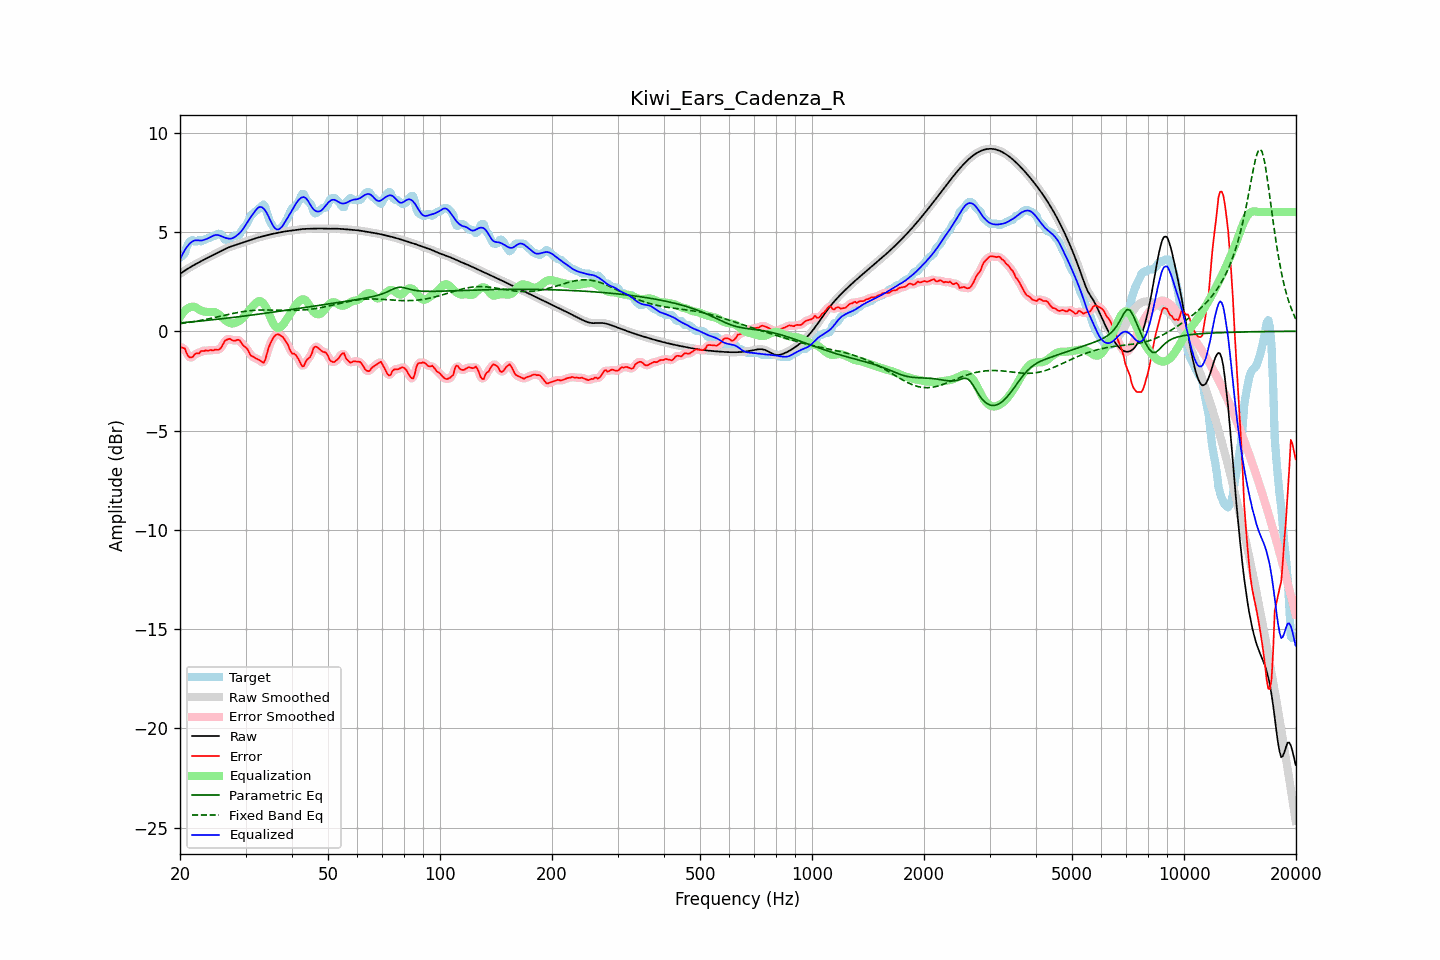

Source data for this figure (header and first rows):
frequency, raw, error, smoothed, error_smoothed, equalization, parametric_eq, fixed_band_eq, equalized_raw, equalized_smoothed, target
20.00, 2.89, -0.82, 2.89, -0.81, 0.72, 0.42, 0.38, 3.61, 3.61, 3.71
20.20, 2.95, -0.81, 2.95, -0.81, 0.84, 0.43, 0.39, 3.78, 3.78, 3.76
20.40, 3.00, -0.84, 3.00, -0.86, 0.94, 0.43, 0.40, 3.94, 3.94, 3.85
20.61, 3.05, -0.87, 3.05, -0.93, 1.03, 0.44, 0.41, 4.09, 4.09, 3.92
20.81, 3.11, -1.09, 3.11, -1.07, 1.10, 0.45, 0.43, 4.21, 4.21, 4.20
21.02, 3.16, -1.24, 3.16, -1.21, 1.16, 0.45, 0.44, 4.32, 4.32, 4.39
21.23, 3.21, -1.31, 3.21, -1.31, 1.20, 0.46, 0.45, 4.41, 4.41, 4.52
21.44, 3.25, -1.32, 3.25, -1.32, 1.23, 0.47, 0.46, 4.48, 4.48, 4.57
21.66, 3.30, -1.29, 3.30, -1.27, 1.24, 0.48, 0.48, 4.54, 4.54, 4.59
21.87, 3.35, -1.17, 3.35, -1.20, 1.22, 0.48, 0.49, 4.57, 4.57, 4.52
22.09, 3.39, -1.12, 3.39, -1.15, 1.19, 0.49, 0.50, 4.58, 4.58, 4.51
22.31, 3.44, -1.11, 3.44, -1.10, 1.14, 0.50, 0.52, 4.58, 4.58, 4.55
22.54, 3.48, -1.12, 3.48, -1.07, 1.09, 0.51, 0.53, 4.57, 4.57, 4.60
22.76, 3.52, -1.00, 3.52, -1.04, 1.04, 0.52, 0.55, 4.57, 4.57, 4.52
22.99, 3.57, -0.99, 3.57, -1.00, 1.01, 0.52, 0.56, 4.58, 4.58, 4.56
23.22, 3.61, -1.00, 3.61, -0.98, 0.99, 0.53, 0.58, 4.60, 4.60, 4.61
23.45, 3.65, -0.96, 3.65, -0.98, 0.98, 0.54, 0.60, 4.63, 4.63, 4.61
23.69, 3.69, -0.98, 3.69, -0.97, 0.97, 0.55, 0.61, 4.66, 4.66, 4.67
23.92, 3.73, -0.98, 3.73, -0.96, 0.96, 0.56, 0.63, 4.70, 4.70, 4.71
24.16, 3.77, -0.94, 3.77, -0.97, 0.97, 0.57, 0.65, 4.74, 4.74, 4.71
24.40, 3.81, -0.97, 3.81, -0.95, 0.97, 0.57, 0.66, 4.78, 4.78, 4.78
24.65, 3.85, -0.96, 3.85, -0.94, 0.97, 0.58, 0.68, 4.82, 4.82, 4.81
24.89, 3.89, -0.92, 3.89, -0.95, 0.95, 0.59, 0.70, 4.85, 4.85, 4.81
25.14, 3.94, -0.94, 3.94, -0.94, 0.91, 0.60, 0.72, 4.85, 4.85, 4.87
25.39, 3.98, -0.93, 3.98, -0.92, 0.86, 0.61, 0.73, 4.84, 4.84, 4.91
25.65, 4.02, -0.88, 4.02, -0.87, 0.79, 0.62, 0.75, 4.81, 4.81, 4.90
25.91, 4.06, -0.77, 4.06, -0.76, 0.71, 0.63, 0.77, 4.78, 4.78, 4.84
26.16, 4.10, -0.63, 4.10, -0.63, 0.64, 0.64, 0.79, 4.74, 4.74, 4.73
26.43, 4.14, -0.47, 4.14, -0.51, 0.57, 0.65, 0.81, 4.71, 4.71, 4.61
26.69, 4.18, -0.43, 4.18, -0.42, 0.51, 0.66, 0.83, 4.68, 4.68, 4.61
26.96, 4.21, -0.40, 4.21, -0.39, 0.45, 0.67, 0.84, 4.67, 4.67, 4.61
27.23, 4.24, -0.38, 4.24, -0.40, 0.41, 0.68, 0.86, 4.66, 4.66, 4.62
27.50, 4.27, -0.44, 4.27, -0.43, 0.39, 0.69, 0.88, 4.67, 4.67, 4.71
27.77, 4.30, -0.46, 4.30, -0.46, 0.39, 0.69, 0.90, 4.70, 4.70, 4.77
28.05, 4.33, -0.48, 4.33, -0.47, 0.41, 0.70, 0.91, 4.74, 4.74, 4.81
28.33, 4.36, -0.45, 4.36, -0.45, 0.44, 0.71, 0.93, 4.80, 4.80, 4.81
28.62, 4.38, -0.43, 4.38, -0.44, 0.48, 0.72, 0.94, 4.87, 4.87, 4.81
28.90, 4.41, -0.45, 4.41, -0.48, 0.53, 0.73, 0.96, 4.94, 4.94, 4.86
29.19, 4.44, -0.57, 4.44, -0.56, 0.58, 0.74, 0.97, 5.02, 5.02, 5.01
29.48, 4.47, -0.69, 4.47, -0.66, 0.66, 0.76, 0.99, 5.13, 5.13, 5.15
29.78, 4.50, -0.76, 4.50, -0.75, 0.75, 0.77, 1.00, 5.24, 5.24, 5.26
30.08, 4.52, -0.82, 4.52, -0.83, 0.85, 0.78, 1.01, 5.37, 5.37, 5.34
30.38, 4.55, -0.91, 4.55, -0.94, 0.95, 0.79, 1.02, 5.50, 5.50, 5.46
30.68, 4.58, -1.07, 4.58, -1.07, 1.05, 0.80, 1.03, 5.63, 5.63, 5.65
30.99, 4.60, -1.23, 4.60, -1.19, 1.14, 0.81, 1.04, 5.75, 5.75, 5.83
31.30, 4.63, -1.26, 4.63, -1.27, 1.23, 0.82, 1.05, 5.86, 5.86, 5.89
31.61, 4.66, -1.31, 4.66, -1.32, 1.32, 0.83, 1.05, 5.97, 5.97, 5.96
31.93, 4.68, -1.36, 4.68, -1.35, 1.40, 0.84, 1.06, 6.08, 6.08, 6.04
32.24, 4.70, -1.40, 4.70, -1.40, 1.47, 0.85, 1.06, 6.18, 6.18, 6.10
32.57, 4.73, -1.44, 4.73, -1.44, 1.51, 0.86, 1.06, 6.24, 6.24, 6.17
32.89, 4.75, -1.49, 4.75, -1.51, 1.51, 0.87, 1.07, 6.26, 6.26, 6.24
33.22, 4.77, -1.55, 4.77, -1.56, 1.47, 0.88, 1.07, 6.24, 6.24, 6.32
33.55, 4.79, -1.59, 4.79, -1.55, 1.39, 0.89, 1.07, 6.18, 6.18, 6.38
33.89, 4.81, -1.45, 4.81, -1.41, 1.27, 0.91, 1.07, 6.08, 6.08, 6.26
34.23, 4.83, -1.16, 4.83, -1.17, 1.12, 0.92, 1.07, 5.95, 5.95, 5.99
34.57, 4.85, -0.86, 4.85, -0.90, 0.94, 0.93, 1.07, 5.79, 5.79, 5.72
34.92, 4.87, -0.65, 4.87, -0.66, 0.75, 0.94, 1.07, 5.62, 5.62, 5.53
35.27, 4.89, -0.49, 4.89, -0.48, 0.56, 0.95, 1.07, 5.45, 5.45, 5.39
35.62, 4.91, -0.33, 4.91, -0.34, 0.39, 0.96, 1.06, 5.30, 5.30, 5.24
35.97, 4.93, -0.23, 4.93, -0.23, 0.26, 0.97, 1.06, 5.19, 5.19, 5.16
... 635 more rows
